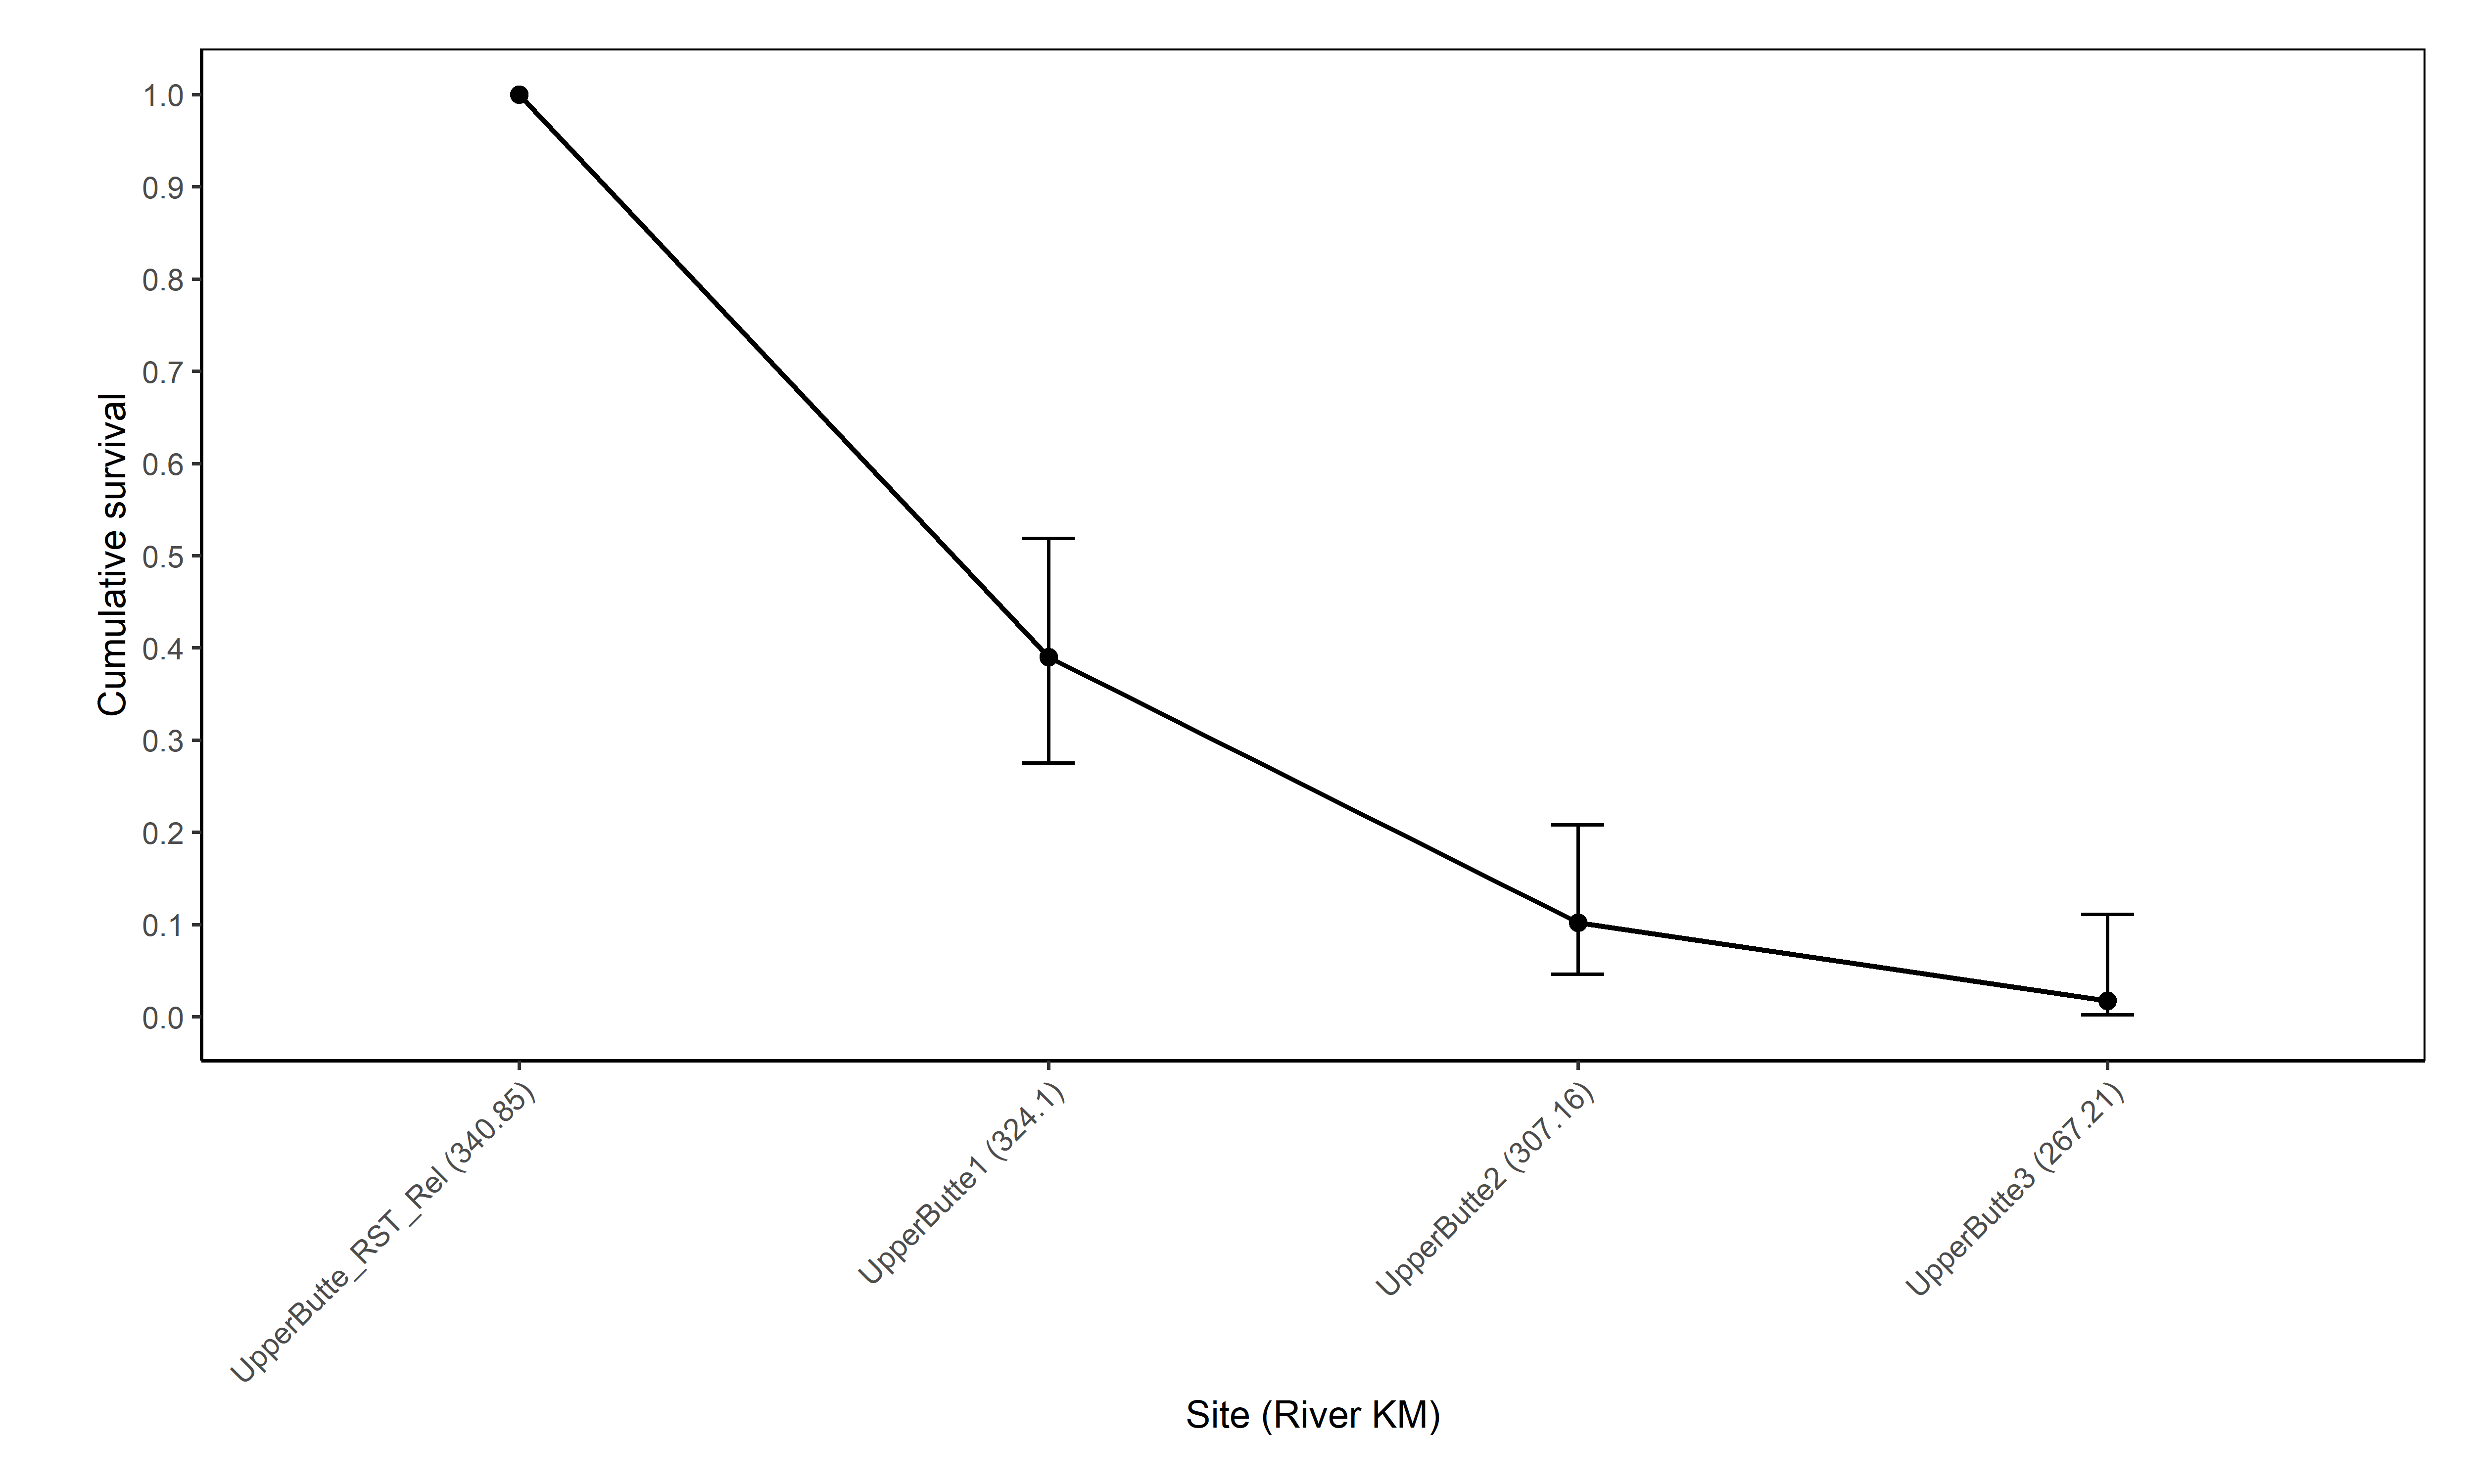

Data behind this chart, as committed beside it:
Reach #, GEN, RKM, Region, Survival estimate (SE), LCI, UCI
1, UpperButte_RST_Rel, 340.9, Butte Creek, 1 (NA), NA, NA
2, UpperButte1, 324.1, Butte Creek, 0.39 (0.063), 0.275, 0.519
3, UpperButte2, 307.2, Butte Creek, 0.102 (0.039), 0.046, 0.208
4, UpperButte3, 267.2, Butte Creek, 0.017 (0.017), 0.002, 0.111
